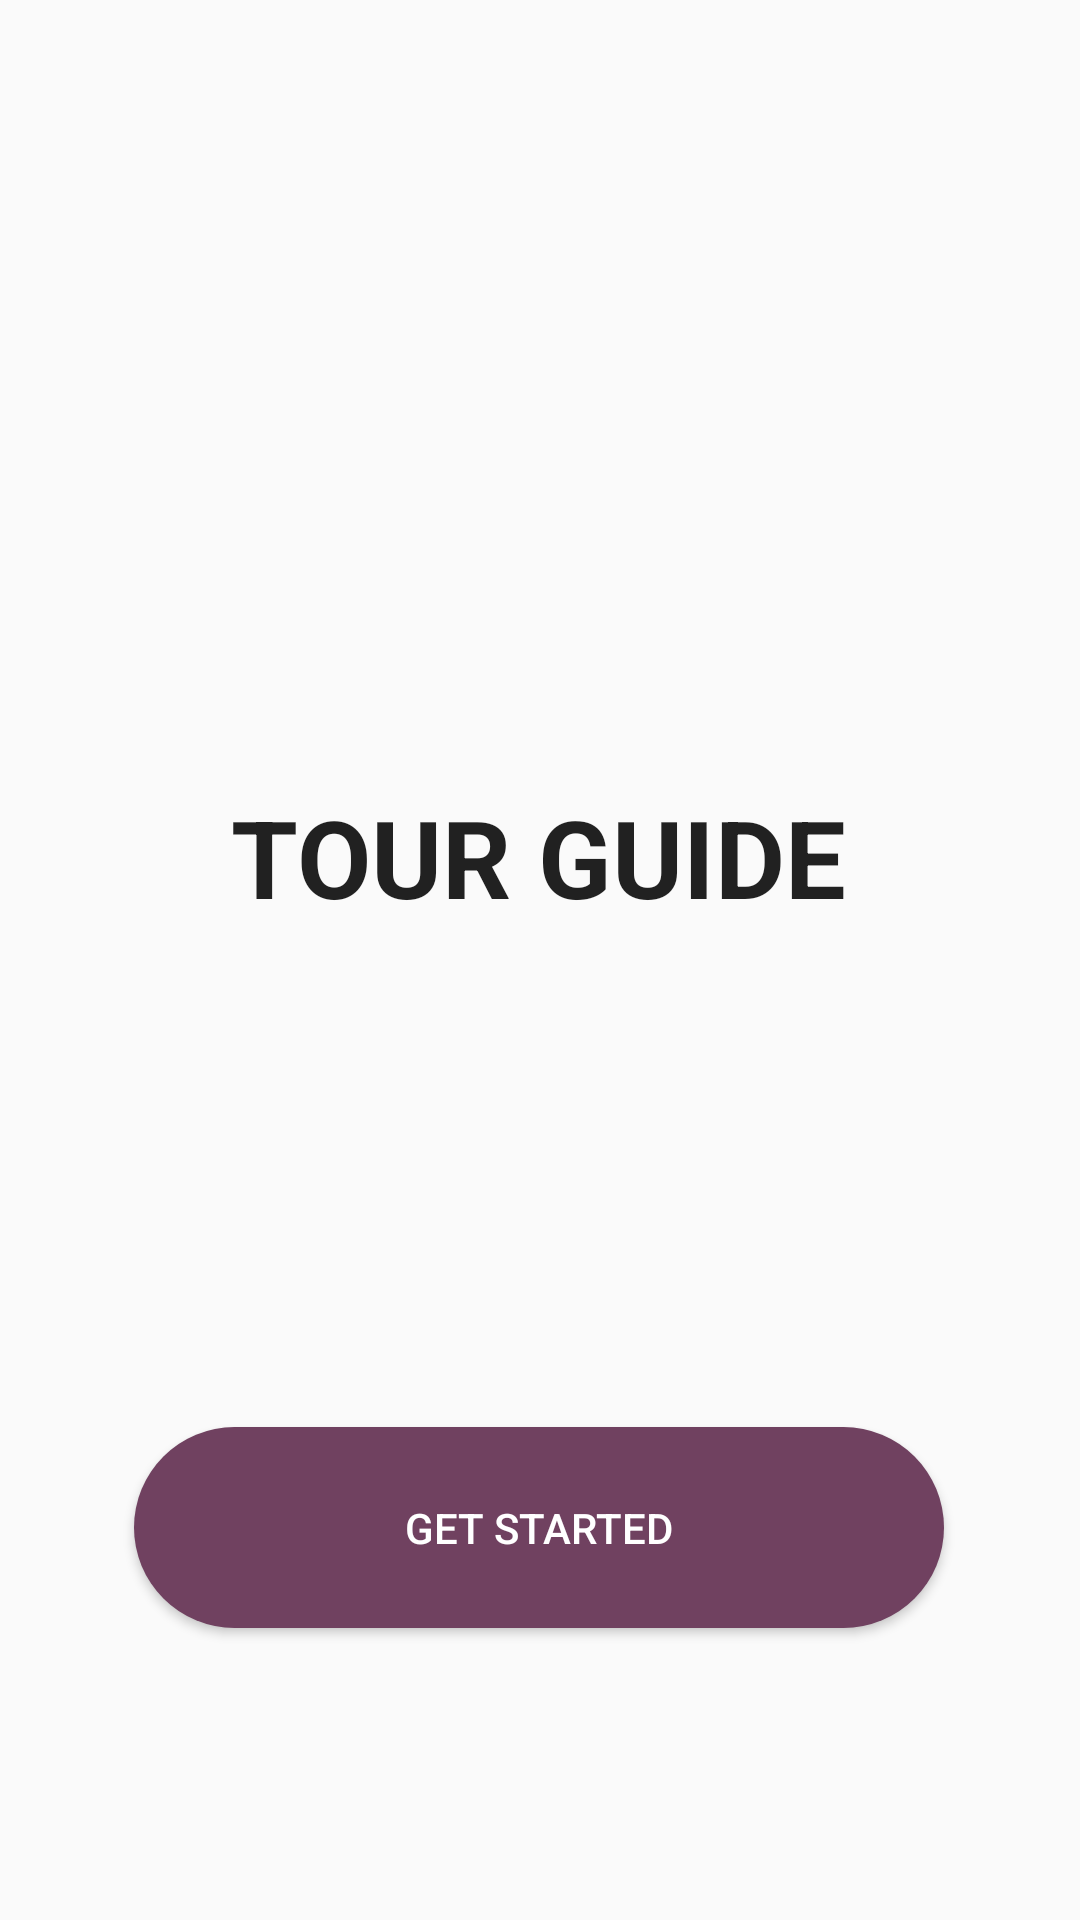

Here is an Android app screen rendered from its layout file. Give the layout XML and the strings, colors and styles it references.
<!-- AndroidManifest.xml: application theme AppTheme -->
<!-- res/layout/activity_main.xml -->
<?xml version="1.0" encoding="utf-8"?>
<androidx.constraintlayout.widget.ConstraintLayout xmlns:android="http://schemas.android.com/apk/res/android"
    xmlns:app="http://schemas.android.com/apk/res-auto"
    xmlns:tools="http://schemas.android.com/tools"
    android:layout_width="match_parent"
    android:layout_height="match_parent"
    tools:context=".MainActivity"
    android:background="@drawable/palmtree"

    >


    <TextView
        android:id="@+id/textView"
        android:layout_width="wrap_content"
        android:layout_height="wrap_content"
        android:layout_marginStart="16dp"
        android:layout_marginLeft="16dp"
        android:layout_marginTop="32dp"
        android:layout_marginEnd="16dp"
        android:layout_marginRight="16dp"
        android:text="@string/title"
        android:textAppearance="@style/TextAppearance.AppCompat.Large"
        android:textSize="36sp"
        android:textStyle="bold"
        app:fontFamily="@font/bad_script"
        app:layout_constraintBottom_toBottomOf="parent"
        app:layout_constraintEnd_toEndOf="parent"
        app:layout_constraintHorizontal_bias="0.497"
        app:layout_constraintStart_toStartOf="parent"
        app:layout_constraintTop_toTopOf="parent"
        app:layout_constraintVertical_bias="0.41"
        tools:text="@string/title"
        
        />

    <Button
        android:id="@+id/button"
        android:layout_width="270dp"
        android:layout_height="67dp"
        android:layout_marginStart="16dp"
        android:layout_marginLeft="16dp"
        android:layout_marginEnd="16dp"
        android:layout_marginRight="16dp"
        android:background="@drawable/bg_button"
        android:textColor="#ffffff"
        android:text="@string/started"
        app:layout_constraintBottom_toBottomOf="parent"
        app:layout_constraintEnd_toEndOf="parent"
        app:layout_constraintHorizontal_bias="0.496"
        app:layout_constraintStart_toStartOf="parent"
        app:layout_constraintTop_toBottomOf="@+id/textView"
        app:layout_constraintVertical_bias="0.63"
        tools:text="@string/started"
        android:onClick="buttonClicked"/>
</androidx.constraintlayout.widget.ConstraintLayout>
<!-- resources referenced by this layout -->
<resources>
  <!-- drawable bg_button (drawable) -->
  <?xml version="1.0" encoding="utf-8"?>
  <shape
      xmlns:android="http://schemas.android.com/apk/res/android">
      <solid
          android:color="#704160"
          />
  
      <corners
          android:radius="100dp"
          />
  
  
  
  
  </shape>
  <string name="started">GET STARTED</string>
  <string name="title">TOUR GUIDE</string>
  <style name="AppTheme" parent="Theme.AppCompat.Light.DarkActionBar">
          
          <item name="colorPrimary">#704160</item>
          <item name="colorPrimaryDark">#5D2D4D</item>
          <item name="colorAccent">@color/colorAccent</item>
      </style>
  <!-- not gathered from this repository: default colours our renderer supplied (Android Studio template values) -->
  <color name="colorAccent">#FF03DAC5</color>
</resources>
